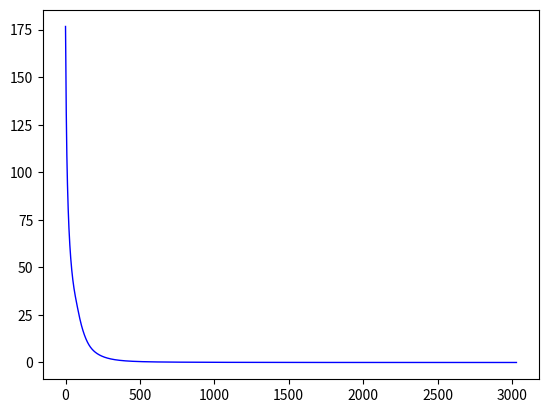
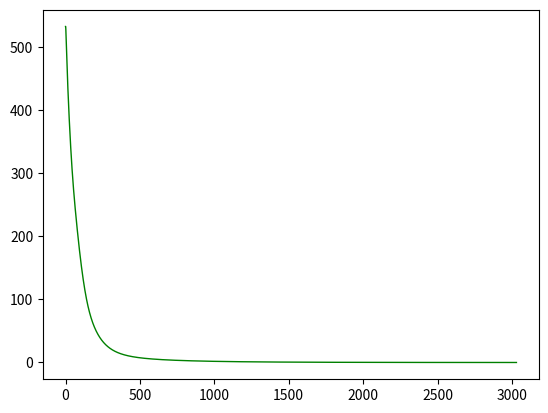

Source code (Python) for these figures, in order:
import numpy as np
import matplotlib.pyplot as plt


class BCD:
    def __init__(self, D, omega_list: list):
        self.steps = 0
        self.D = D.copy()
        self.omega = omega_list
        self.U = np.random.randn(200, 5)
        self.V = np.random.randn(300, 5)
        self.A = np.random.randn(200, 300)
        self.f_his = []
        self.diff_his = []

    def f(self, U, V, A):
        return np.linalg.norm(U@V.T-A, "fro")

    def set_mat(self):
        for pos in self.omega:
            self.A[pos[0]][pos[1]] = self.D[pos[0]][pos[1]]

    def step(self):
        self.U = self.A@np.linalg.pinv(self.V.T)
        self.V = (np.linalg.pinv(self.U)@self.A).T
        self.A = self.U@self.V.T
        self.set_mat()
        diff = np.linalg.norm(self.A-self.D, "fro")
        self.diff_his.append(diff)
        print("step:", self.steps)
        print("diff:", diff)
        cur = self.f(self.U, self.V, self.A)
        self.f_his.append(cur)
        print("loss:", cur)
        if diff < 0.1 and cur < 0.001:
            return False
        return True

    def start(self):
        while self.step():
            self.steps += 1

    def plot_f(self):
        plt.figure()
        plt.plot(range(len(self.f_his)), self.f_his, color="blue", linewidth=1)
        plt.savefig("bcd_low_rank.png")
        plt.show()

    def plot_d(self):
        plt.figure()
        plt.plot(range(len(self.diff_his)), self.diff_his, color="green", linewidth=1)
        plt.savefig("bcd_low_rank_diff.png")
        plt.show()


if __name__ == "__main__":
    np.random.seed(1919810)
    U0 = np.random.randn(200, 5)
    V0 = np.random.randn(300, 5)
    D = U0@V0.T
    omega = []
    for i in range(int(0.1*200*300)):
        x = np.random.choice(200)
        y = np.random.choice(300)
        omega.append([x, y])
    bcd = BCD(D.copy(), omega.copy())
    bcd.start()
    bcd.plot_f()
    bcd.plot_d()
